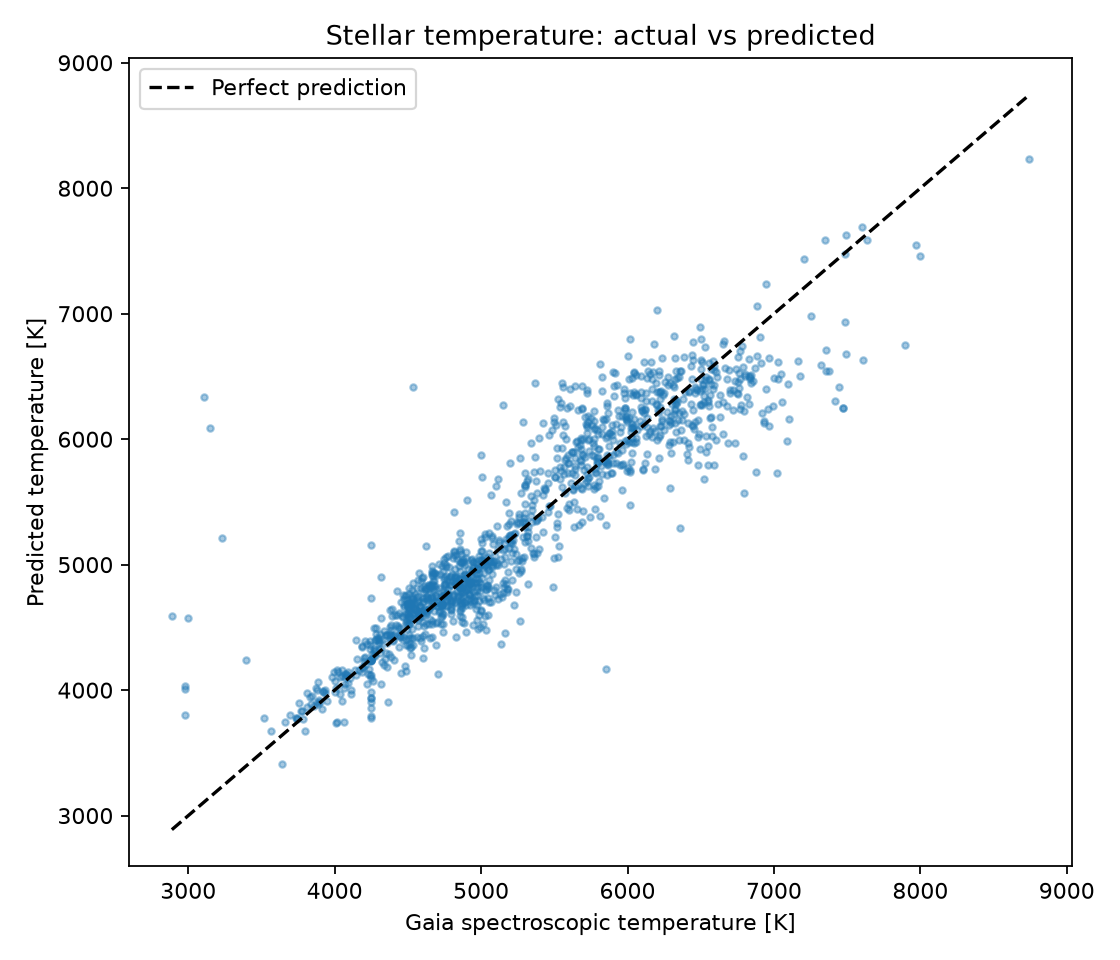

The table this chart was drawn from, first rows:
source_id, bp_rp, phot_g_mean_mag, parallax, teff_gspspec, absolute_g_mag, predicted, residual
67431746759462656, 2.101, 9.508, 0.783, 3812, -1.023, 3979, 167.2
57315415149053184, 1.049, 11.67, 3.004, 5773, 4.056, 5943, 169.7
69688666173022592, 0.8645, 11.33, 3.015, 6504, 3.724, 6559, 54.88
53916098856254592, 1.428, 12.18, 0.5802, 5222, 1.001, 4679, -543.4
53611607151661440, 0.8567, 12.48, 1.971, 6997, 3.957, 6265, -732.4
53412183231325312, 1.303, 11.05, 2.958, 5289, 3.409, 5217, -71.65
70146544044880640, 1.381, 11.4, 0.7881, 4852, 0.8818, 4820, -31.74
70703343607615616, 0.7254, 11.98, 1.589, 6445, 2.981, 6776, 330.9
166760836938659072, 0.9644, 11.77, 2.647, 5726, 3.88, 6393, 666.9
117878371032777984, 0.9062, 10.69, 2.019, 6169, 2.212, 6014, -154.9
64885106030380800, 0.844, 12.33, 2.481, 6968, 4.303, 6101, -866.6
66893501459131776, 0.9198, 11.73, 5.268, 5702, 5.342, 5753, 51.29
66153358333833856, 1.13, 11.71, 1.077, 5297, 1.87, 5480, 183.5
50890522031948032, 0.9877, 10.6, 3.789, 5730, 3.493, 6182, 451.5
66612816755530496, 1.542, 11.54, 0.4288, 4376, -0.3022, 4444, 67.9
70495123593839104, 0.841, 12.4, 2.745, 6149, 4.597, 6040, -109.1
70051608089857536, 1.918, 8.871, 69.51, 4016, 8.082, 3746, -270.1
70414756166149376, 0.9388, 11.89, 5.399, 5837, 5.555, 5535, -302.5
57076202650864896, 1.768, 10.75, 0.5837, 4359, -0.4165, 4186, -172.5
65208706046270080, 1.546, 10.25, 1.536, 4561, 1.183, 4744, 183.4
52212031930039296, 1.404, 11.44, 0.7569, 4936, 0.8386, 4833, -103
69027069410275328, 2.724, 6.878, 2.345, 4250, -1.272, 4235, -14.88
68409590552589184, 1.451, 7.386, 7.063, 4516, 1.631, 4561, 45.28
67156795835480448, 1.58, 12.47, 0.6389, 4580, 1.502, 4579, -0.8005
68317609532996480, 1.123, 11.68, 7.422, 5079, 6.037, 5161, 81.8
70993545957051904, 0.864, 11.79, 4.027, 5642, 4.812, 5766, 124.2
119383636810962944, 2.376, 8.399, 0.8936, 3782, -1.845, 3773, -8.6
70169251536714624, 1.362, 12.45, 7.291, 5025, 6.763, 4592, -433.5
64490518793817856, 1.089, 11.97, 2.837, 5682, 4.236, 5993, 311
53285911192591744, 0.9448, 11.47, 2.3, 6247, 3.281, 6366, 119.2
70794259476628352, 0.8373, 9.58, 11.56, 5840, 4.894, 5823, -17.14
63443023513916032, 1.774, 12.64, 0.2554, 4479, -0.3188, 4189, -289.7
68803177058702080, 0.7612, 11.4, 1.942, 6906, 2.843, 6810, -95.51
53305766823615872, 1.116, 12.39, 2.359, 5665, 4.252, 5938, 272.8
53360231306909568, 1.104, 10.92, 4.393, 5724, 4.134, 6111, 387.4
65582986677100800, 0.8283, 11.3, 4.041, 6464, 4.337, 6138, -326.4
69431582313855360, 2.149, 12.66, 13.91, 3795, 8.375, 3673, -122.3
65375969253081088, 0.7921, 12.22, 1.309, 6593, 2.805, 6555, -38.12
65663766422025984, 1.302, 13.09, 0.3479, 4902, 0.8012, 4908, 5.884
65726438584416896, 1.39, 10.84, 1.002, 4806, 0.8392, 4757, -48.6
66504033824830336, 1.528, 11.51, 1.117, 4525, 1.746, 4753, 228.3
66525195124374144, 1.327, 12.38, 0.4811, 5186, 0.7894, 4942, -244.1
66632401806132736, 0.9036, 11.67, 1.777, 5607, 2.917, 6403, 795.6
65150947325369600, 0.9606, 10.97, 7.45, 5404, 5.333, 5745, 341
119405554027206400, 1.498, 11.82, 0.7115, 4585, 1.076, 4667, 82.38
53766775732106112, 1.032, 12.39, 1.706, 6412, 3.546, 5971, -440.9
163338710076856320, 1.222, 12.96, 1.101, 5598, 3.171, 5484, -114
70506977703549312, 0.8708, 12.55, 1.871, 5982, 3.907, 6246, 264.2
167020149884369920, 0.7221, 12.26, 1.727, 6333, 3.444, 6544, 210.8
66427995722328960, 1.557, 8.528, 2.38, 4315, 0.4106, 4577, 261.5
162230024398042368, 1.613, 10.07, 1.026, 4402, 0.125, 4437, 34.96
66606735081843584, 0.7768, 12.02, 2.193, 6854, 3.723, 6465, -389
65670122973593984, 0.7986, 12.52, 1.847, 6174, 3.854, 6533, 358.8
71276872062924416, 0.8984, 12.26, 1.577, 5964, 3.246, 6188, 224
61801212135085184, 0.9673, 12.48, 2.045, 7469, 4.035, 6245, -1224
53834047801076352, 1.4, 12.35, 0.5295, 5048, 0.9728, 4830, -218.1
69918979499308928, 0.7582, 9.94, 8.456, 5769, 4.576, 5998, 229.4
63236147825392640, 1.392, 12.71, 0.4736, 5318, 1.086, 4843, -475
50855543818357248, 1.604, 12.21, 0.6673, 4606, 1.334, 4588, -18.27
71477051898929536, 1.345, 10.13, 1.332, 4790, 0.7552, 4840, 49.59
... 1,225 more rows
